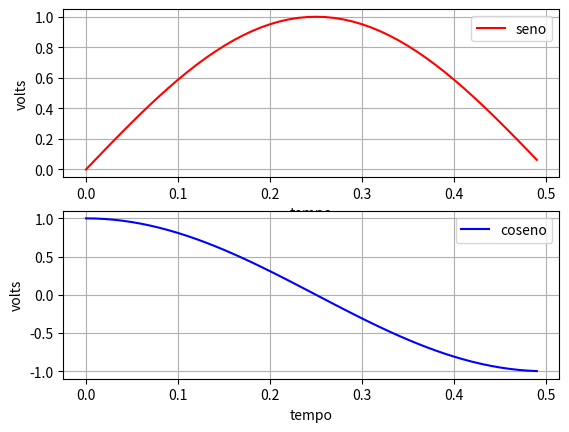

This chart was generated by the following Python code:
# Importando as bibliotecas necessárias
import numpy as np
import matplotlib.pyplot as plt

# Definindo o eixo x ,função y e z
x = np.arange(0, 0.5, 0.01)
y = np.sin(2*np.pi*x)
z = np.cos(2*np.pi*x)

plt.subplot(211)                     # Registrando o primeiro plot como subplot
plt.plot(x, y, 'r', label="seno")
plt.legend()                         # Aplicando as legendas das funções
plt.grid('on')                       # Adicionando grid ao plot
plt.xlabel("tempo")                  # Adicionando uma legenda no eixo x
plt.ylabel("volts")                  # Adicionando uma legenda no eixo y
plt.subplot(212)                     # Registrando o segundo plot como subplot
plt.plot(x, z, 'b', label="coseno")  # Adicionando uma segunda função
plt.legend()                         # Aplicando as legendas das funções
plt.grid('on')                       # Adicionando grid ao plot
plt.xlabel("tempo")                  # Adicionando uma legenda no eixo x
plt.ylabel("volts")                  # Adicionando uma legenda no eixo y
plt.savefig('plot.png')              # Salvando a figura